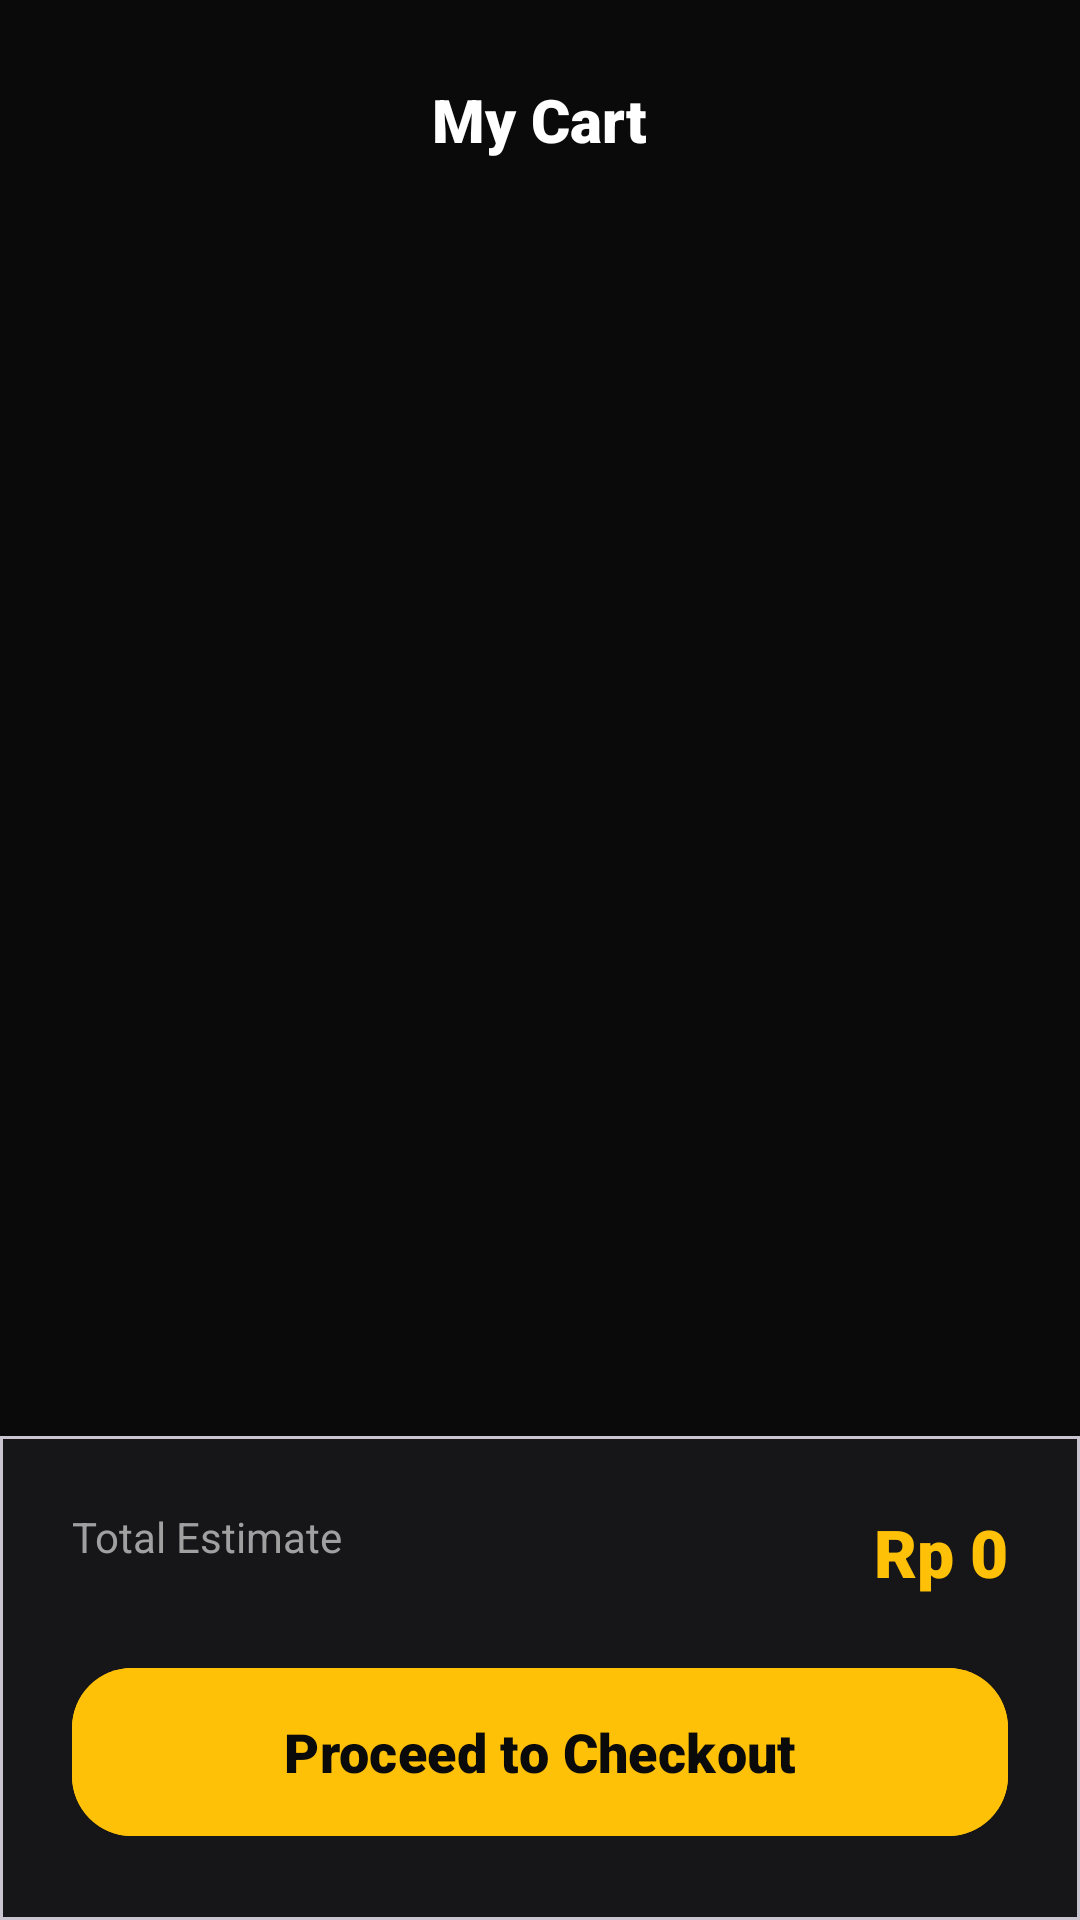

Produce the Android XML layout that renders to this screen, including the resource entries it uses.
<!-- AndroidManifest.xml: application theme Theme.Eventra -->
<!-- res/layout/activity_cart.xml -->
<?xml version="1.0" encoding="utf-8"?>
<androidx.constraintlayout.widget.ConstraintLayout xmlns:android="http://schemas.android.com/apk/res/android"
    xmlns:app="http://schemas.android.com/apk/res-auto"
    xmlns:tools="http://schemas.android.com/tools"
    android:layout_width="match_parent"
    android:layout_height="match_parent"
    android:background="#0A0A0A"
    android:forceDarkAllowed="false"
    tools:targetApi="q">

    <RelativeLayout
        android:id="@+id/headerCart"
        android:layout_width="match_parent"
        android:layout_height="80dp"
        android:paddingHorizontal="24dp"
        app:layout_constraintTop_toTopOf="parent">
        <ImageButton
            android:id="@+id/btnBack"
            android:layout_width="48dp"
            android:layout_height="48dp"
            android:layout_centerVertical="true"
            android:background="@drawable/bg_glass_card"
            android:src="@drawable/ic_back"
            app:tint="#FFFFFF" />
        <TextView
            android:layout_width="wrap_content"
            android:layout_height="wrap_content"
            android:layout_centerInParent="true"
            android:fontFamily="sans-serif-black"
            android:text="My Cart"
            android:textColor="#FFFFFF" 
            android:textSize="20sp" />
    </RelativeLayout>

    <androidx.recyclerview.widget.RecyclerView
        android:id="@+id/rvCartItems"
        android:layout_width="match_parent"
        android:layout_height="0dp"
        android:paddingHorizontal="24dp"
        app:layout_constraintBottom_toTopOf="@id/bottomBar"
        app:layout_constraintTop_toBottomOf="@id/headerCart" />

    <com.google.android.material.card.MaterialCardView
        android:id="@+id/bottomBar"
        android:layout_width="match_parent"
        android:layout_height="wrap_content"
        app:cardBackgroundColor="#161618"
        app:cardCornerRadius="0dp"
        app:layout_constraintBottom_toBottomOf="parent">

        <LinearLayout
            android:layout_width="match_parent"
            android:layout_height="wrap_content"
            android:orientation="vertical"
            android:padding="24dp">
            <RelativeLayout
                android:layout_width="match_parent"
                android:layout_height="wrap_content"
                android:layout_marginBottom="20dp">
                <TextView
                    android:layout_width="wrap_content"
                    android:layout_height="wrap_content"
                    android:text="Total Estimate"
                    android:textColor="#A0A0A0" />
                <TextView
                    android:id="@+id/tvTotalCartPrice"
                    android:layout_width="wrap_content"
                    android:layout_height="wrap_content"
                    android:layout_alignParentEnd="true"
                    android:fontFamily="sans-serif-black"
                    android:text="Rp 0"
                    android:textColor="#FFC107" 
                    android:textSize="22sp" />
            </RelativeLayout>
            <com.google.android.material.button.MaterialButton
                android:id="@+id/btnCheckout"
                android:layout_width="match_parent"
                android:layout_height="64dp"
                android:backgroundTint="#FFC107"
                android:fontFamily="sans-serif-black"
                android:text="Proceed to Checkout"
                android:textAllCaps="false"
                android:textColor="#0A0A0A"
                android:textSize="18sp"
                app:cornerRadius="20dp" />
        </LinearLayout>
    </com.google.android.material.card.MaterialCardView>

</androidx.constraintlayout.widget.ConstraintLayout>
<!-- resources referenced by this layout -->
<resources>
  <style name="Theme.Eventra" parent="Base.Theme.Eventra" />
  <style name="Base.Theme.Eventra" parent="Theme.Material3.DayNight.NoActionBar">
          <item name="colorPrimary">@color/primary_gold</item>
          <item name="android:statusBarColor">@color/bg_black</item>
          <item name="android:windowBackground">@color/bg_black</item>
          <item name="colorSurface">@color/bg_black</item>
          <item name="colorOnSurface">@color/text_white</item>
      </style>
  <color name="primary_gold">#FFC107</color>
  <color name="bg_black">#0A0A0A</color>
  <color name="text_white">#F5F5F5</color>
</resources>
